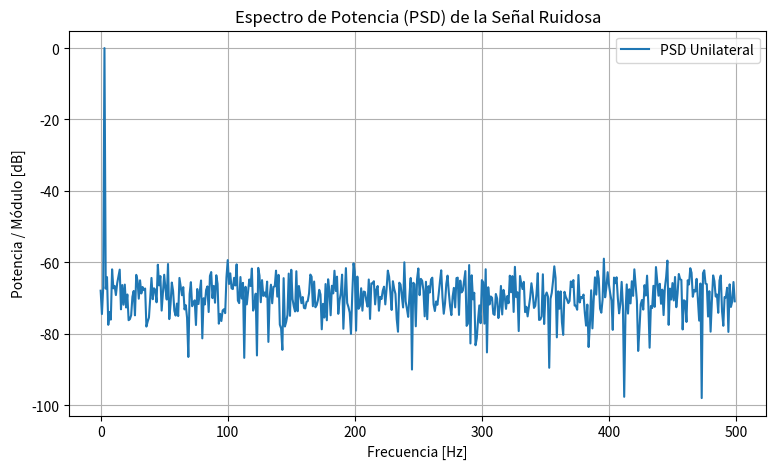
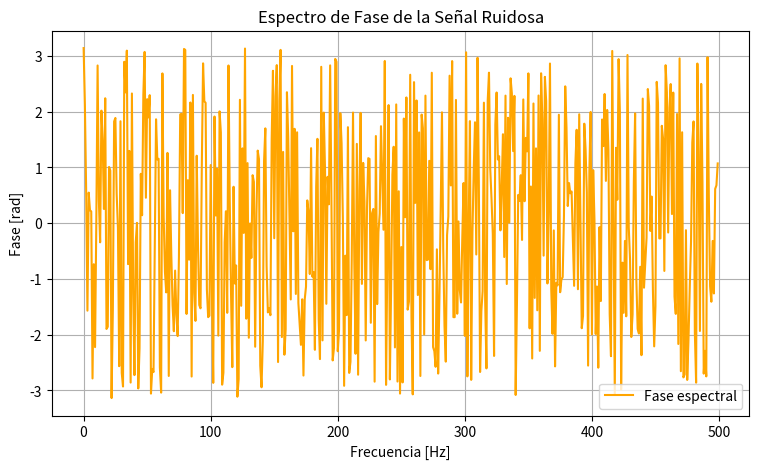
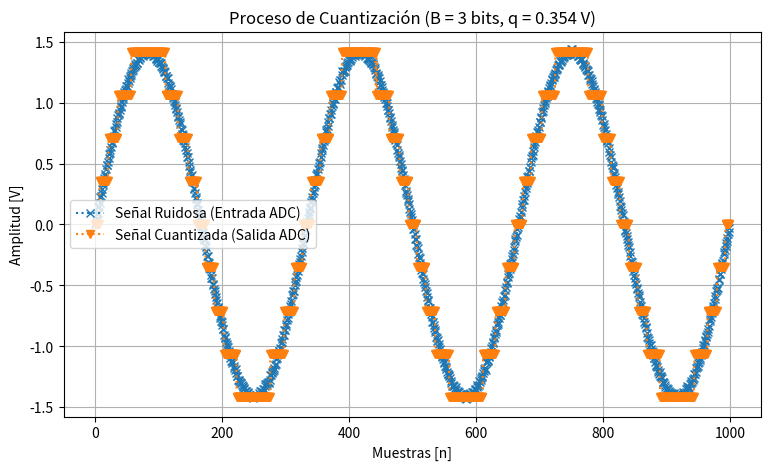
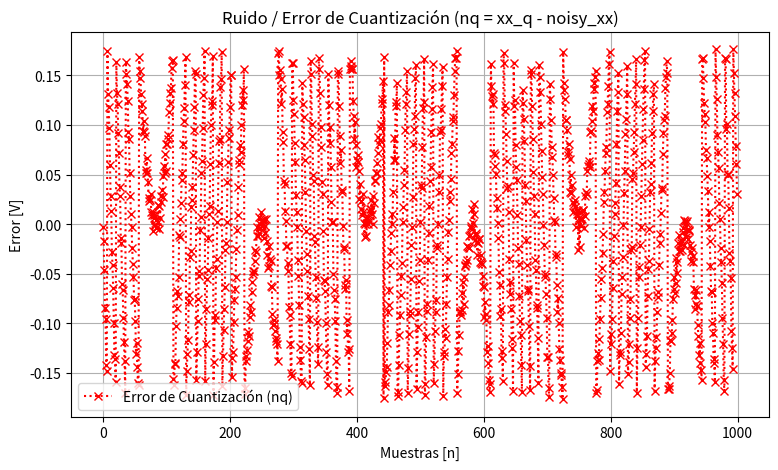

Reproduce these figures in Python, in order.
# -*- coding: utf-8 -*-
"""
Created on Thu Aug 27 20:54:32 2026

@author: Betterparts
"""

import numpy as np
import matplotlib.pyplot as plt
import scipy as scipy
from scipy import stats

#%% ---------------------- DEFINICION CTES ----------------------

fs = 1000 # Frecuencia muestreo (Hz)
N = 1000 # Cant. muestras
vmax = np.sqrt(2) # Amp max (V)
dc = 0 # Offset (V)
ff = 3 # Frecuencia sinusoidal (Hz)
ph = 0 # Rad
SNR = 40 # dB
Psen = 1 # Potencia media senoide [Watt]
ur = 0 # Media del ruido

k = 4
delta_f = 1

# --- PARÁMETROS DE CUANTIZACIÓN ---
# q representa la resolución del ADC.
# A mayor número de bits (B), menor es el paso q y menor el error de cuantización.
B = 3                            # Número de bits (2^B = 8 niveles)
Vfs = vmax                       # Tensión a escala completa (Full Scale) [V]
qq = (2 * Vfs) / (2**B)          # Paso de cuantización (delta q) [V]

#%% ------------------------- FUNCIONES -------------------------

# Generador de señal senoidal
def gen_sin (vmax = 1, dc = 0, ff = 1, ph=0, nn = N, fs = fs):
    tt = np.arange(0, stop=nn/fs, step=1/fs)
    xx = dc + vmax * np.sin (2 * np.pi * ff * tt + ph)
    return tt, xx


# Generador de ruido
def gen_noise (SNR = SNR, Psen = Psen, ur = ur, nn = N):
    Pr = Psen / (10**(SNR/10))
    desv_est_r = np.sqrt(Pr)
    ruido = np.random.normal(ur, desv_est_r, nn)
    return ruido

#%% ------------------------ MAIN SCRIPT ------------------------

# Invoco la función generadora de senoides
tt, xx = gen_sin( vmax, dc, ff, ph, N, fs)

# Invoco la función generadora de ruido
ruido = gen_noise (SNR, Psen, ur, N)

# Armo manualmente la señal ruidosa
noisy_xx = xx + ruido

# Vector de frecuencias (Resolución espectral df = fs / N)
frec = np.arange(N//2) * fs/N

# --- TEORÍA DE LA FFT ---
# 1. Se multiplica por 1/N para normalizar la amplitud respecto al número de muestras.
# 2. nXX contiene la Transformada Discreta de Fourier de la señal ruidosa.
nXX = 1/N * np.fft.fft(noisy_xx)

plt.close('all')

# =============================================================================
# FIGURA 1: ESPECTRO DE POTENCIA (PSD)
# TEORÍA:
# - Pico en f = 3 Hz: Indica la frecuencia fundamental de la senoide (ff).
# - Piso de ruido (Noise floor): Representa la energía del ruido blanco gaussiano.
# - Factor '2*': Al tomar el espectro unilateral (frecuencias positivas hasta fs/2),
#   se multiplica por 2 para recuperar la potencia de las frecuencias negativas.
# - 10*log10(|X|^2): Convierte la potencia a escala logarítmica en dB.
# =============================================================================
plt.figure(figsize=(9, 5))
plt.plot(frec, 10 * np.log10( 2*(np.abs(nXX[:N//2])) **2 ), label="PSD Unilateral")
plt.title("Espectro de Potencia (PSD) de la Señal Ruidosa")
plt.xlabel("Frecuencia [Hz]")
plt.ylabel("Potencia / Módulo [dB]")
plt.grid(True)
plt.legend()
plt.show()

# =============================================================================
# FIGURA 2: ESPECTRO DE FASE
# TEORÍA:
# - En f = 3 Hz: Se observa la fase real de la senoide (ph = 0 rad).
# - En el resto del espectro: Se observa un comportamiento aleatorio entre -pi y pi.
#   Esto ocurre porque el ruido genera amplitudes numéricas muy pequeñas en esas 
#   frecuencias, haciendo que np.angle() evalúe el ángulo de valores complejos ruidosos.
# =============================================================================
plt.figure(figsize=(9, 5))
plt.plot(frec, np.angle(nXX[:N//2]), color='orange', label="Fase espectral")
plt.title("Espectro de Fase de la Señal Ruidosa")
plt.xlabel("Frecuencia [Hz]")
plt.ylabel("Fase [rad]")
plt.grid(True)
plt.legend()
plt.show()

#%% ----------------------- CUANTIZACIÓN -----------------------

# Proceso de cuantización por redondeo al nivel q más cercano
xx_q = np.round(noisy_xx / qq) * qq

# Error o ruido de cuantización instantáneo
nq = xx_q - noisy_xx

# =============================================================================
# FIGURA 3: SEÑAL RUIDOSA VS SEÑAL CUANTIZADA
# TEORÍA:
# - Muestra la discretización en amplitud realizada por un conversor A/D (ADC).
# - Con B = 3 bits, el rango [-Vfs, Vfs] se divide en 2^3 = 8 niveles continuos.
# - La señal continua se transforma en una forma escalonada.
# =============================================================================
plt.figure(figsize=(9, 5))
plt.plot(noisy_xx, ':x', label="Señal Ruidosa (Entrada ADC)")
plt.plot(xx_q, ':v', label="Señal Cuantizada (Salida ADC)")
plt.title(f"Proceso de Cuantización (B = {B} bits, q = {qq:.3f} V)")
plt.xlabel("Muestras [n]")
plt.ylabel("Amplitud [V]")
plt.grid(True)
plt.legend()
plt.show()

# =============================================================================
# FIGURA 4: RUIDO / ERROR DE CUANTIZACIÓN (nq)
# TEORÍA:
# - Definición: nq = xx_q - noisy_xx.
# - Acotación: El error siempre está estrictamente acotado entre [-q/2, q/2].
# - Modelo de ruido: Si la cuantización es fina, nq se modela como ruido blanco 
#   uniformemente distribuido en [-q/2, q/2] con potencia teórica Pq = (q^2) / 12.
# =============================================================================
plt.figure(figsize=(9, 5))
plt.plot(nq, ':x', color='red', label="Error de Cuantización (nq)")
plt.title("Ruido / Error de Cuantización (nq = xx_q - noisy_xx)")
plt.xlabel("Muestras [n]")
plt.ylabel("Error [V]")
plt.grid(True)
plt.legend()
plt.show()

#%% ---------------- TESTS ESTADÍSTICOS Y VALIDACIÓN ----------------

print("\n=============================================================")
print("  VALIDACIÓN ESTADÍSTICA DEL ERROR DE CUANTIZACIÓN (nq)")
print("=============================================================")

# 1. Test de Kolmogorov-Smirnov (Valida si es Distribución Uniforme)
stat_ks, p_val_ks = stats.kstest(nq, 'uniform', args=(-qq/2, qq))
print(f"1. Test K-S (Uniformidad en [-q/2, q/2]): p-valor = {p_val_ks:.4f}")
if p_val_ks > 0.05:
    print("   -> RESULTADO: Se acepta la Distribución Uniforme (p > 0.05).")
else:
    print("   -> RESULTADO: La muestra se desvía de una uniforme pura.")

# 2. Test de Autocorrelación / Incorrelación (Valida si es Ruido Blanco / Delta)
# Evaluamos la correlación entre muestras consecutivas (lag k=1)
r_k1 = np.corrcoef(nq[:-1], nq[1:])[0, 1]
print(f"2. Coeficiente de correlación para lag k=1: {r_k1:.4f}")
if abs(r_k1) < 2 / np.sqrt(N):  # Umbral estadístico al 95% de confianza (2/sqrt(N))
    print("   -> RESULTADO: Muestras incorreladas (Autocorrelación = Delta).")
else:
    print("   -> RESULTADO: Existe dependencia lineal entre muestras.")

# 3. Comparación de Potencia/Varianza
potencia_teorica = (qq**2) / 12
potencia_real = np.var(nq)
print(f"3. Potencia Teórica (q^2 / 12): {potencia_teorica:.6f} W")
print(f"   Potencia Real (Var(nq)):     {potencia_real:.6f} W")
print("=============================================================\n")
